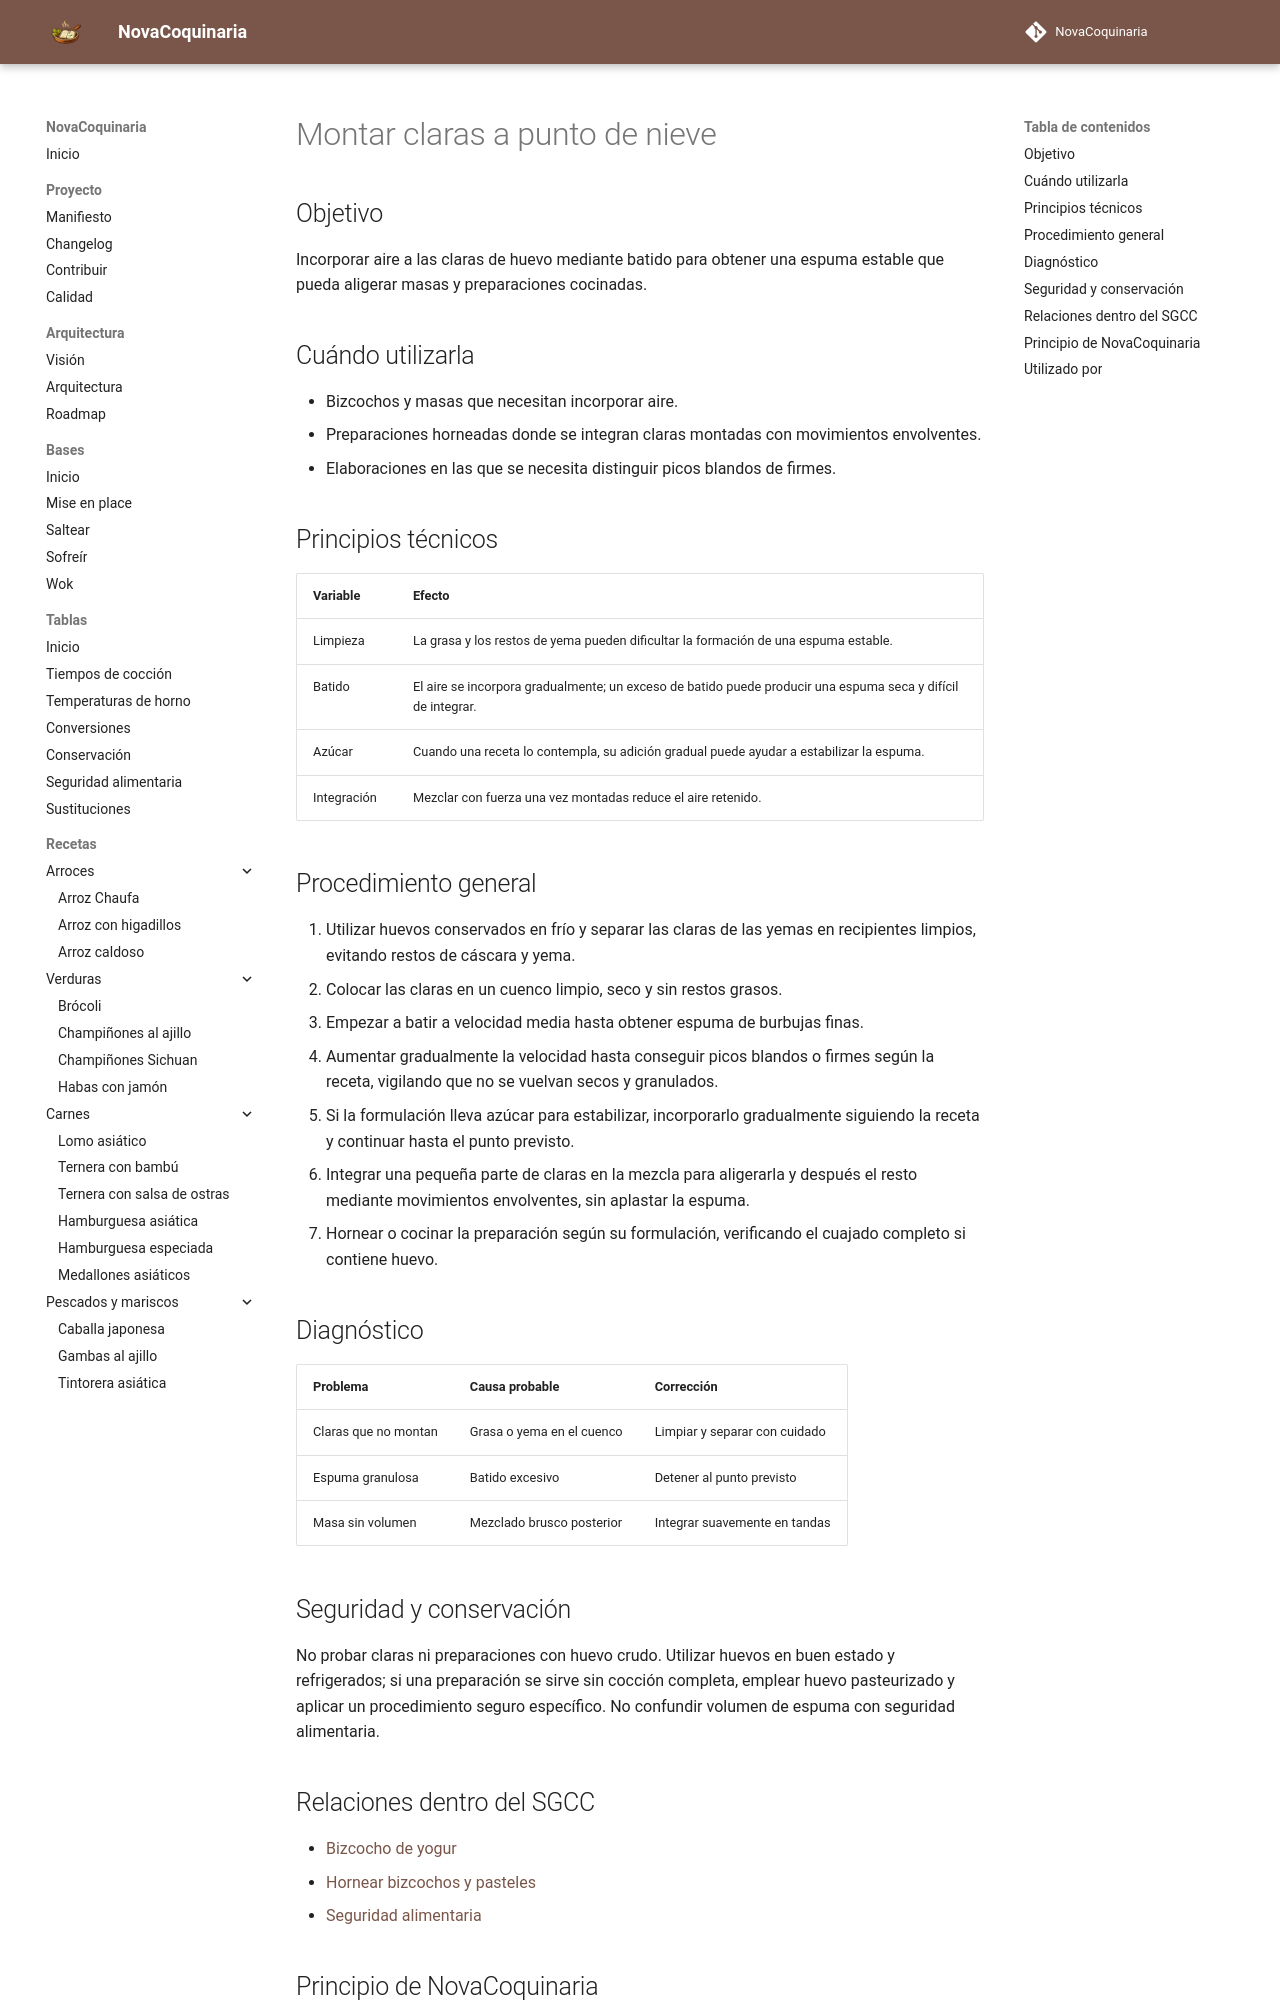

repository: fran-eliot/NovaCoquinaria · page: 00_Bases/03_Tecnicas/montar_claras_a_punto_de_nieve.html · generator: mkdocs

---
id: TEC-0056
tipo: tecnica
titulo: Montar claras a punto de nieve
categoria: Técnicas
estado: borrador
version: 1.0.0
ultima_revision: 2026-11-14
etiquetas:
  - huevo
  - claras
  - espuma
  - reposteria
---

# Montar claras a punto de nieve

## Objetivo

Incorporar aire a las claras de huevo mediante batido para obtener una espuma estable que pueda aligerar masas y preparaciones cocinadas.

## Cuándo utilizarla

- Bizcochos y masas que necesitan incorporar aire.
- Preparaciones horneadas donde se integran claras montadas con movimientos envolventes.
- Elaboraciones en las que se necesita distinguir picos blandos de firmes.

## Principios técnicos

| Variable | Efecto |
|---|---|
| Limpieza | La grasa y los restos de yema pueden dificultar la formación de una espuma estable. |
| Batido | El aire se incorpora gradualmente; un exceso de batido puede producir una espuma seca y difícil de integrar. |
| Azúcar | Cuando una receta lo contempla, su adición gradual puede ayudar a estabilizar la espuma. |
| Integración | Mezclar con fuerza una vez montadas reduce el aire retenido. |

## Procedimiento general

1. Utilizar huevos conservados en frío y separar las claras de las yemas en recipientes limpios, evitando restos de cáscara y yema.
2. Colocar las claras en un cuenco limpio, seco y sin restos grasos.
3. Empezar a batir a velocidad media hasta obtener espuma de burbujas finas.
4. Aumentar gradualmente la velocidad hasta conseguir picos blandos o firmes según la receta, vigilando que no se vuelvan secos y granulados.
5. Si la formulación lleva azúcar para estabilizar, incorporarlo gradualmente siguiendo la receta y continuar hasta el punto previsto.
6. Integrar una pequeña parte de claras en la mezcla para aligerarla y después el resto mediante movimientos envolventes, sin aplastar la espuma.
7. Hornear o cocinar la preparación según su formulación, verificando el cuajado completo si contiene huevo.

## Diagnóstico

| Problema | Causa probable | Corrección |
|---|---|---|
| Claras que no montan | Grasa o yema en el cuenco | Limpiar y separar con cuidado |
| Espuma granulosa | Batido excesivo | Detener al punto previsto |
| Masa sin volumen | Mezclado brusco posterior | Integrar suavemente en tandas |

## Seguridad y conservación

No probar claras ni preparaciones con huevo crudo. Utilizar huevos en buen estado y refrigerados; si una preparación se sirve sin cocción completa, emplear huevo pasteurizado y aplicar un procedimiento seguro específico. No confundir volumen de espuma con seguridad alimentaria.
